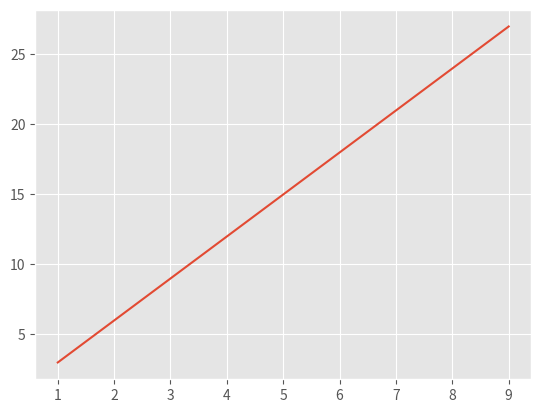

Python code for this plot:
from matplotlib import pyplot as plt
import numpy as np

x = np.arange(1,10)
y1 = x*3

plt.style.use('ggplot')
plt.plot(x,y1)
plt.show()